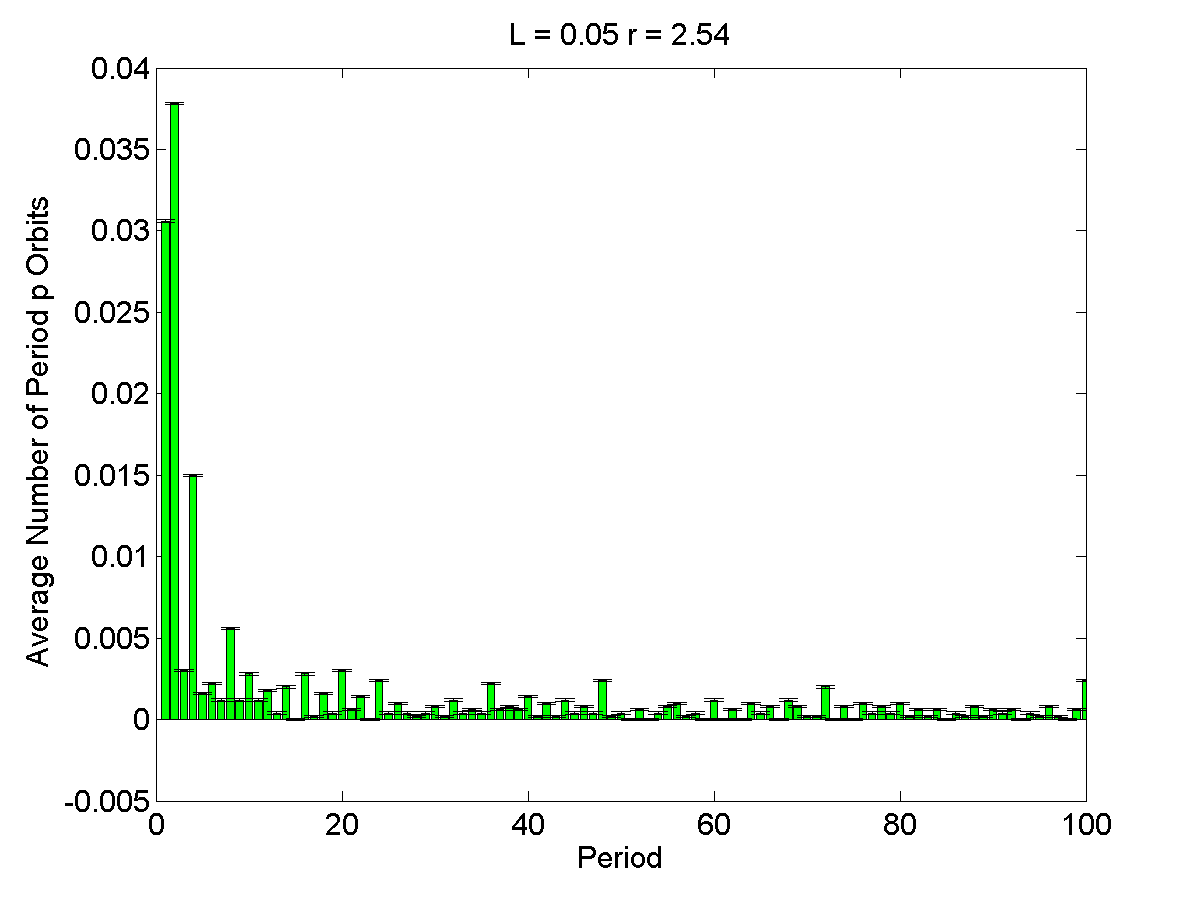

The file beside this chart, header and first rows:
1, 0.0306, 7.059e-05
2, 0.0378, 7.059e-05
3, 0.003, 7.059e-05
4, 0.015, 7.059e-05
5, 0.0016, 7.059e-05
6, 0.0022, 7.059e-05
7, 0.0012, 7.059e-05
8, 0.0056, 7.059e-05
9, 0.0012, 7.059e-05
10, 0.0028, 7.059e-05
11, 0.0012, 7.059e-05
12, 0.0018, 7.059e-05
13, 0.0004, 7.059e-05
14, 0.002, 7.059e-05
15, 0, 7.059e-05
16, 0.0028, 7.059e-05
17, 0.0002, 7.059e-05
18, 0.0016, 7.059e-05
19, 0.0004, 7.059e-05
20, 0.003, 7.059e-05
21, 0.0006, 7.059e-05
22, 0.0014, 7.059e-05
23, 0, 7.059e-05
24, 0.0024, 7.059e-05
25, 0.0004, 7.059e-05
26, 0.001, 7.059e-05
27, 0.0004, 7.059e-05
28, 0.0002, 7.059e-05
29, 0.0004, 7.059e-05
30, 0.0008, 7.059e-05
31, 0.0002, 7.059e-05
32, 0.0012, 7.059e-05
33, 0.0004, 7.059e-05
34, 0.0006, 7.059e-05
35, 0.0004, 7.059e-05
36, 0.0022, 7.059e-05
37, 0.0006, 7.059e-05
38, 0.0008, 7.059e-05
39, 0.0006, 7.059e-05
40, 0.0014, 7.059e-05
41, 0.0002, 7.059e-05
42, 0.001, 7.059e-05
43, 0.0002, 7.059e-05
44, 0.0012, 7.059e-05
45, 0.0004, 7.059e-05
46, 0.0008, 7.059e-05
47, 0.0004, 7.059e-05
48, 0.0024, 7.059e-05
49, 0.0002, 7.059e-05
50, 0.0004, 7.059e-05
51, 0, 7.059e-05
52, 0.0006, 7.059e-05
53, 0, 7.059e-05
54, 0.0004, 7.059e-05
55, 0.0008, 7.059e-05
56, 0.001, 7.059e-05
57, 0.0002, 7.059e-05
58, 0.0004, 7.059e-05
59, 0, 7.059e-05
60, 0.0012, 7.059e-05
61, 0, 7.059e-05
... 39 more rows
